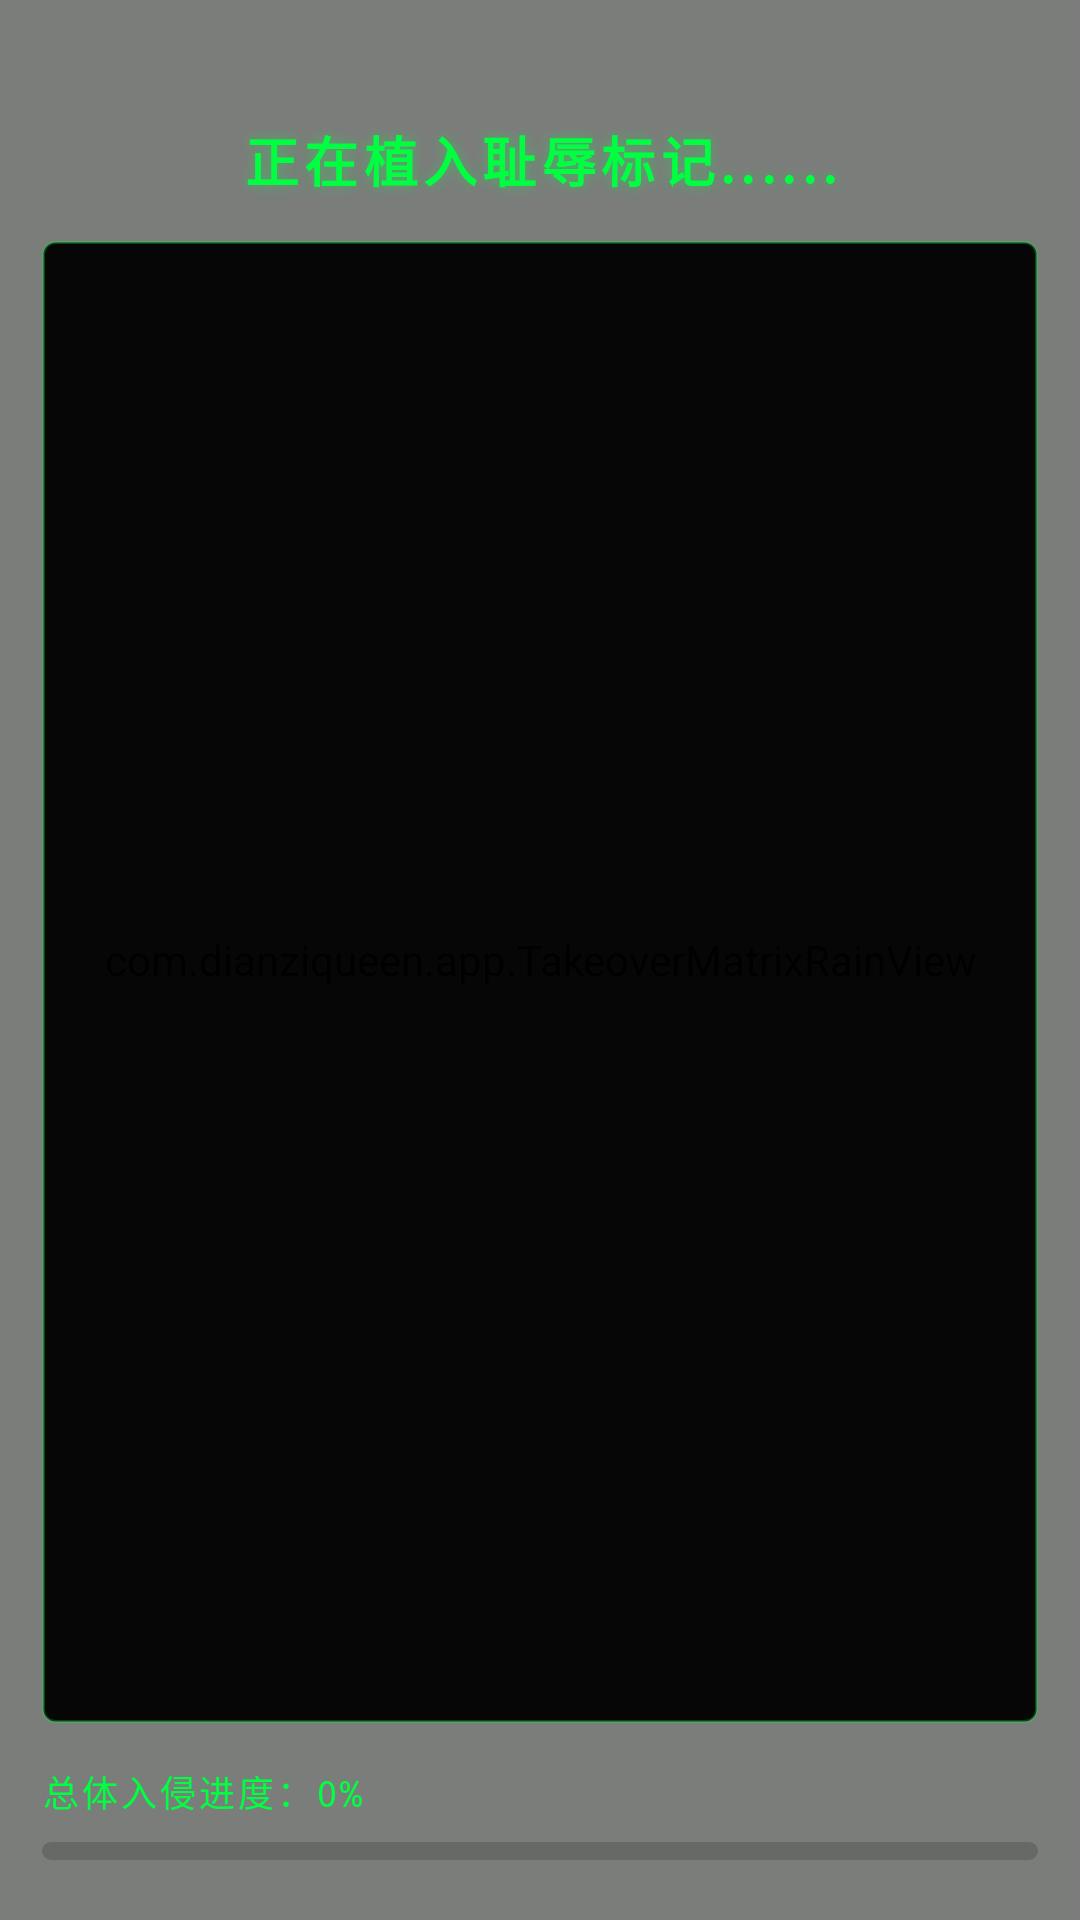

Here is an Android app screen rendered from its layout file. Give the layout XML and the strings, colors and styles it references.
<!-- AndroidManifest.xml: activity theme Theme.DianziQueen -->
<!-- res/layout/activity_takeover_sequence.xml -->
<?xml version="1.0" encoding="utf-8"?>
<FrameLayout xmlns:android="http://schemas.android.com/apk/res/android"
    android:id="@+id/takeoverRoot"
    android:layout_width="match_parent"
    android:layout_height="match_parent"
    android:background="@color/pure_black"
    android:clipChildren="false">

    <com.dianziqueen.app.TakeoverMatrixRainView
        android:id="@+id/matrixRain"
        android:layout_width="match_parent"
        android:layout_height="match_parent"
        android:importantForAccessibility="no"
        android:layerType="software" />

    <LinearLayout
        android:layout_width="match_parent"
        android:layout_height="match_parent"
        android:orientation="vertical"
        android:paddingStart="14dp"
        android:paddingTop="40dp"
        android:paddingEnd="14dp"
        android:paddingBottom="20dp">

        <TextView
            android:id="@+id/tvTitle"
            android:layout_width="match_parent"
            android:layout_height="wrap_content"
            android:fontFamily="monospace"
            android:gravity="center"
            android:letterSpacing="0.1"
            android:shadowColor="#6600FF41"
            android:shadowDx="0"
            android:shadowDy="0"
            android:shadowRadius="10"
            android:text="@string/takeover_title"
            android:textColor="@color/takeover_matrix_green"
            android:textSize="18sp"
            android:textStyle="bold" />

        <FrameLayout
            android:layout_width="match_parent"
            android:layout_height="0dp"
            android:layout_marginTop="14dp"
            android:layout_weight="1"
            android:background="@drawable/bg_takeover_terminal">

            <ScrollView
                android:id="@+id/logScroll"
                android:layout_width="match_parent"
                android:layout_height="match_parent"
                android:clipToPadding="false"
                android:fadingEdgeLength="24dp"
                android:overScrollMode="never"
                android:padding="12dp"
                android:requiresFadingEdge="vertical"
                android:scrollbars="none">

                <TextView
                    android:id="@+id/tvLog"
                    android:layout_width="match_parent"
                    android:layout_height="wrap_content"
                    android:fontFamily="monospace"
                    android:lineSpacingExtra="3dp"
                    android:textColor="@color/takeover_matrix_green"
                    android:textSize="11.5sp" />
            </ScrollView>
        </FrameLayout>

        <TextView
            android:id="@+id/tvProgressLabel"
            android:layout_width="match_parent"
            android:layout_height="wrap_content"
            android:layout_marginTop="14dp"
            android:fontFamily="monospace"
            android:letterSpacing="0.08"
            android:text="@string/takeover_progress_initial"
            android:textColor="@color/takeover_matrix_green"
            android:textSize="12sp" />

        <ProgressBar
            android:id="@+id/progressBar"
            style="?android:attr/progressBarStyleHorizontal"
            android:layout_width="match_parent"
            android:layout_height="6dp"
            android:layout_marginTop="8dp"
            android:max="100"
            android:progress="0"
            android:progressDrawable="@drawable/progress_takeover" />

        <TextView
            android:id="@+id/tvFinalVerdict"
            android:layout_width="match_parent"
            android:layout_height="wrap_content"
            android:layout_marginTop="12dp"
            android:fontFamily="monospace"
            android:gravity="center"
            android:lineSpacingExtra="6dp"
            android:textColor="@color/takeover_blood_red"
            android:textSize="14sp"
            android:textStyle="bold"
            android:visibility="gone" />
    </LinearLayout>

</FrameLayout>
<!-- resources referenced by this layout -->
<resources>
  <color name="pure_black">#000000</color>
  <color name="takeover_blood_red">#FF0000</color>
  <color name="takeover_matrix_green">#00FF41</color>
  <!-- drawable bg_takeover_terminal (drawable) -->
  <?xml version="1.0" encoding="utf-8"?>
  <shape xmlns:android="http://schemas.android.com/apk/res/android"
      android:shape="rectangle">
      <solid android:color="#F2000000" />
      <stroke
          android:width="1dp"
          android:color="#4400FF41" />
      <corners android:radius="4dp" />
  </shape>
  <!-- drawable progress_takeover (drawable) -->
  <?xml version="1.0" encoding="utf-8"?>
  <layer-list xmlns:android="http://schemas.android.com/apk/res/android">
      <item android:id="@android:id/background">
          <shape android:shape="rectangle">
              <solid android:color="#331A1A1A" />
              <corners android:radius="3dp" />
          </shape>
      </item>
      <item android:id="@android:id/progress">
          <clip>
              <shape android:shape="rectangle">
                  <solid android:color="@color/takeover_matrix_green" />
                  <corners android:radius="3dp" />
              </shape>
          </clip>
      </item>
  </layer-list>
  <string name="takeover_progress_initial">总体入侵进度：0%</string>
  <string name="takeover_title">正在植入耻辱标记......</string>
  <style name="Theme.DianziQueen" parent="Theme.MaterialComponents.DayNight.NoActionBar">
          <item name="colorPrimary">@color/blood_red</item>
          <item name="colorSecondary">@color/crimson_glow</item>
          <item name="android:colorBackground">@color/pure_black</item>
          <item name="android:statusBarColor">@color/pure_black</item>
          <item name="android:navigationBarColor">@color/pure_black</item>
          <item name="android:windowLightStatusBar">false</item>
      </style>
  <color name="blood_red">#FF1744</color>
  <color name="crimson_glow">#FF5252</color>
</resources>
